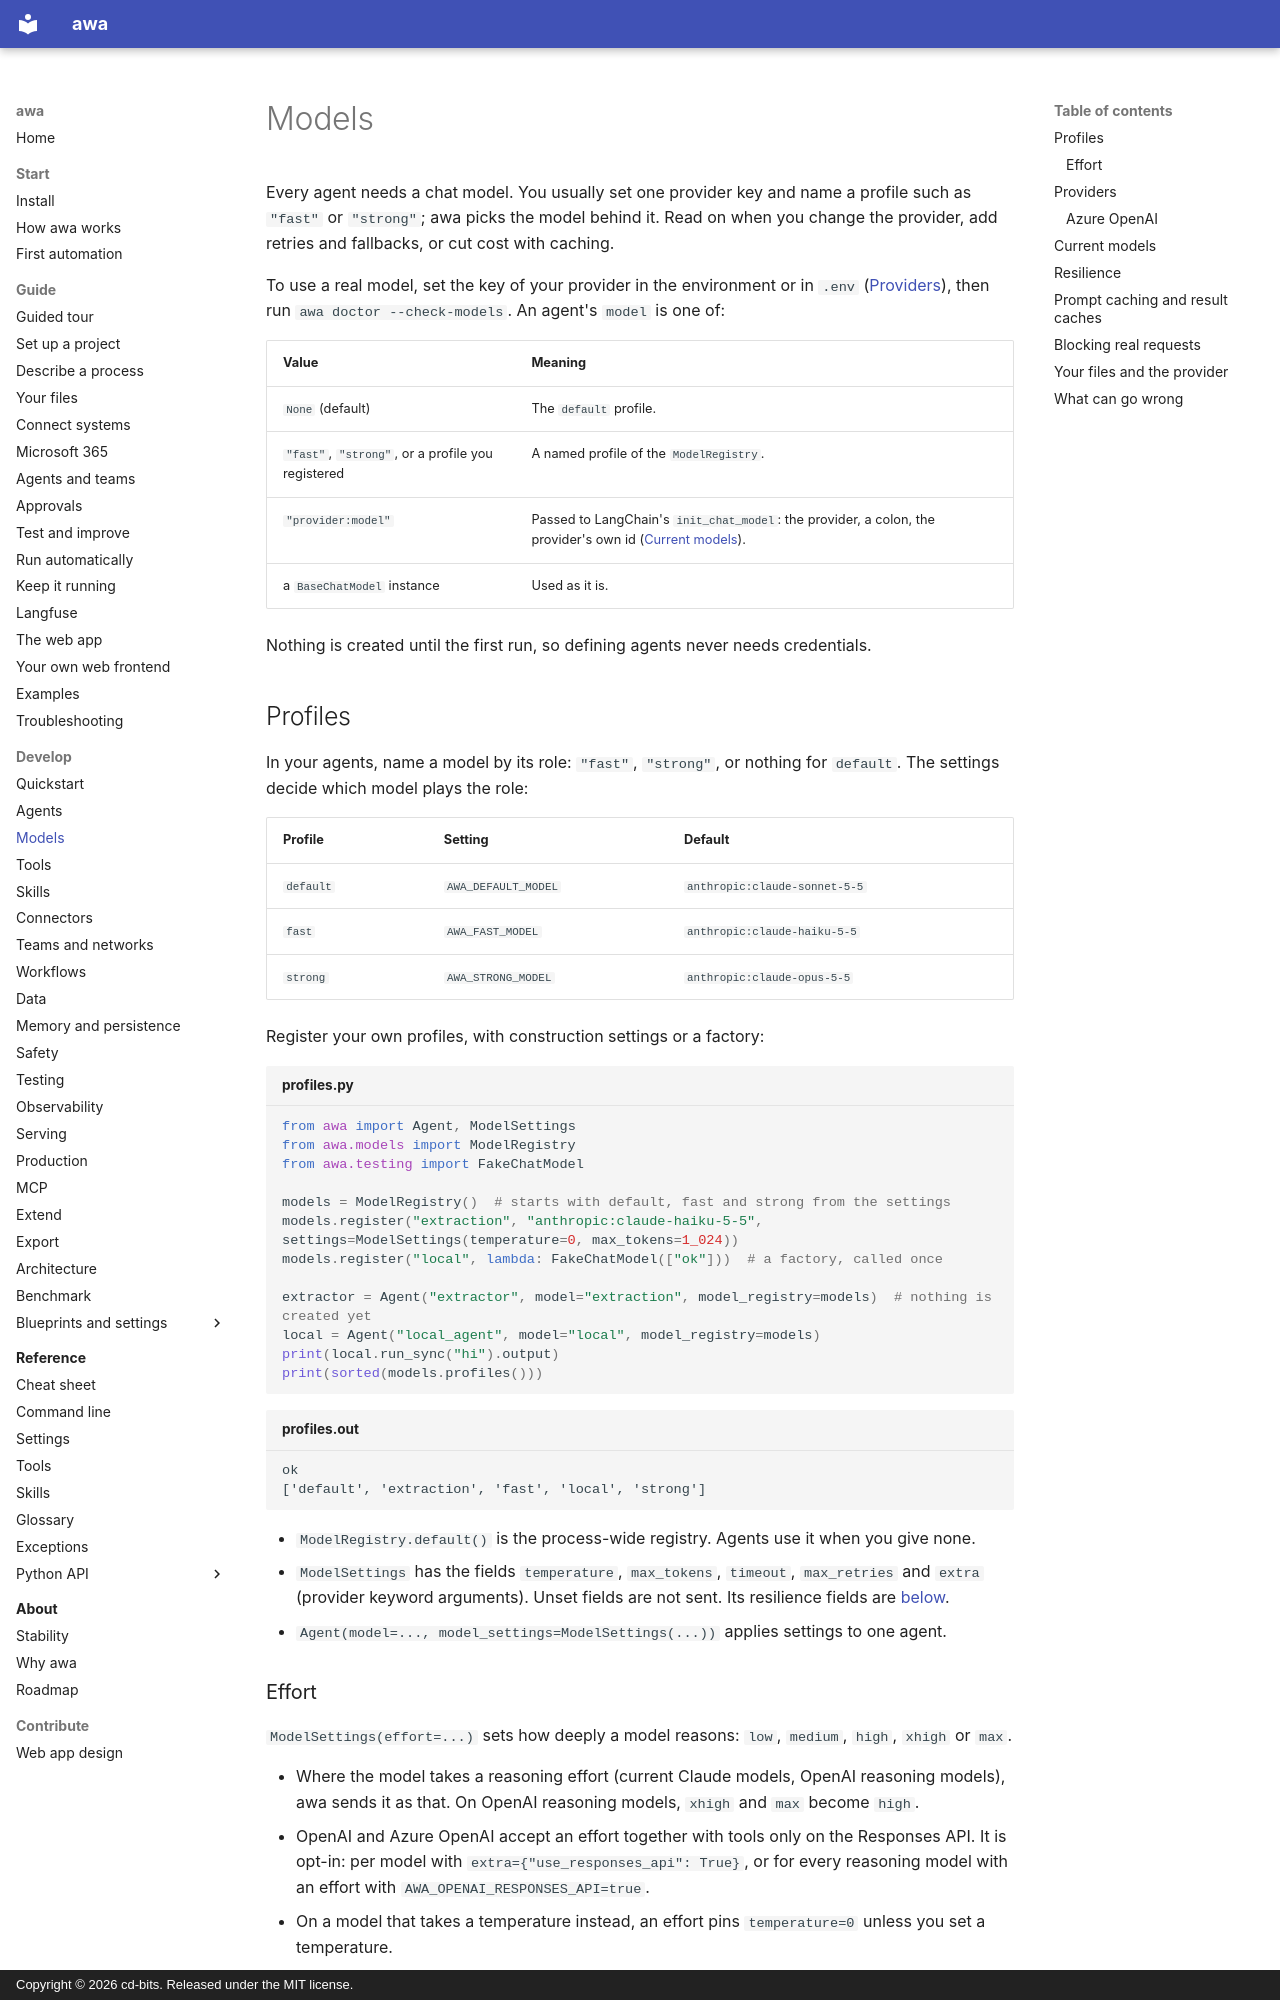

repository: awa-projekt/multiagent_orchestration · page: develop/models/index.html · generator: mkdocs · copyright: Copyright © 2026 cd-bits. Released under the MIT license.

# Models

Every agent needs a chat model. You usually set one provider key and name a profile such as
`"fast"` or `"strong"`; awa picks the model behind it. Read on when you change the provider, add
retries and fallbacks, or cut cost with caching.

To use a real model, set the key of your provider in the environment or in `.env`
([Providers](#providers)), then run `awa doctor --check-models`. An agent's `model` is one of:

| Value | Meaning |
| --- | --- |
| `None` (default) | The `default` profile. |
| `"fast"`, `"strong"`, or a profile you registered | A named profile of the `ModelRegistry`. |
| `"provider:model"` | Passed to LangChain's `init_chat_model`: the provider, a colon, the provider's own id ([Current models](#current-models)). |
| a `BaseChatModel` instance | Used as it is. |

Nothing is created until the first run, so defining agents never needs credentials.

## Profiles

In your agents, name a model by its role: `"fast"`, `"strong"`, or nothing for `default`. The
settings decide which model plays the role:

| Profile | Setting | Default |
| --- | --- | --- |
| `default` | `AWA_DEFAULT_MODEL` | `anthropic:claude-sonnet-5-5` |
| `fast` | `AWA_FAST_MODEL` | `anthropic:claude-haiku-5-5` |
| `strong` | `AWA_STRONG_MODEL` | `anthropic:claude-opus-5-5` |

Register your own profiles, with construction settings or a factory:

```python title="profiles.py"
from awa import Agent, ModelSettings
from awa.models import ModelRegistry
from awa.testing import FakeChatModel

models = ModelRegistry()  # starts with default, fast and strong from the settings
models.register("extraction", "anthropic:claude-haiku-5-5", settings=ModelSettings(temperature=0, max_tokens=1_024))
models.register("local", lambda: FakeChatModel(["ok"]))  # a factory, called once

extractor = Agent("extractor", model="extraction", model_registry=models)  # nothing is created yet
local = Agent("local_agent", model="local", model_registry=models)
print(local.run_sync("hi").output)
print(sorted(models.profiles()))
```

```text title="profiles.out"
ok
['default', 'extraction', 'fast', 'local', 'strong']
```

- `ModelRegistry.default()` is the process-wide registry. Agents use it when you give none.
- `ModelSettings` has the fields `temperature`, `max_tokens`, `timeout`, `max_retries` and `extra`
  (provider keyword arguments). Unset fields are not sent. Its resilience fields are
  [below](#resilience).
- `Agent(model=..., model_settings=ModelSettings(...))` applies settings to one agent.
